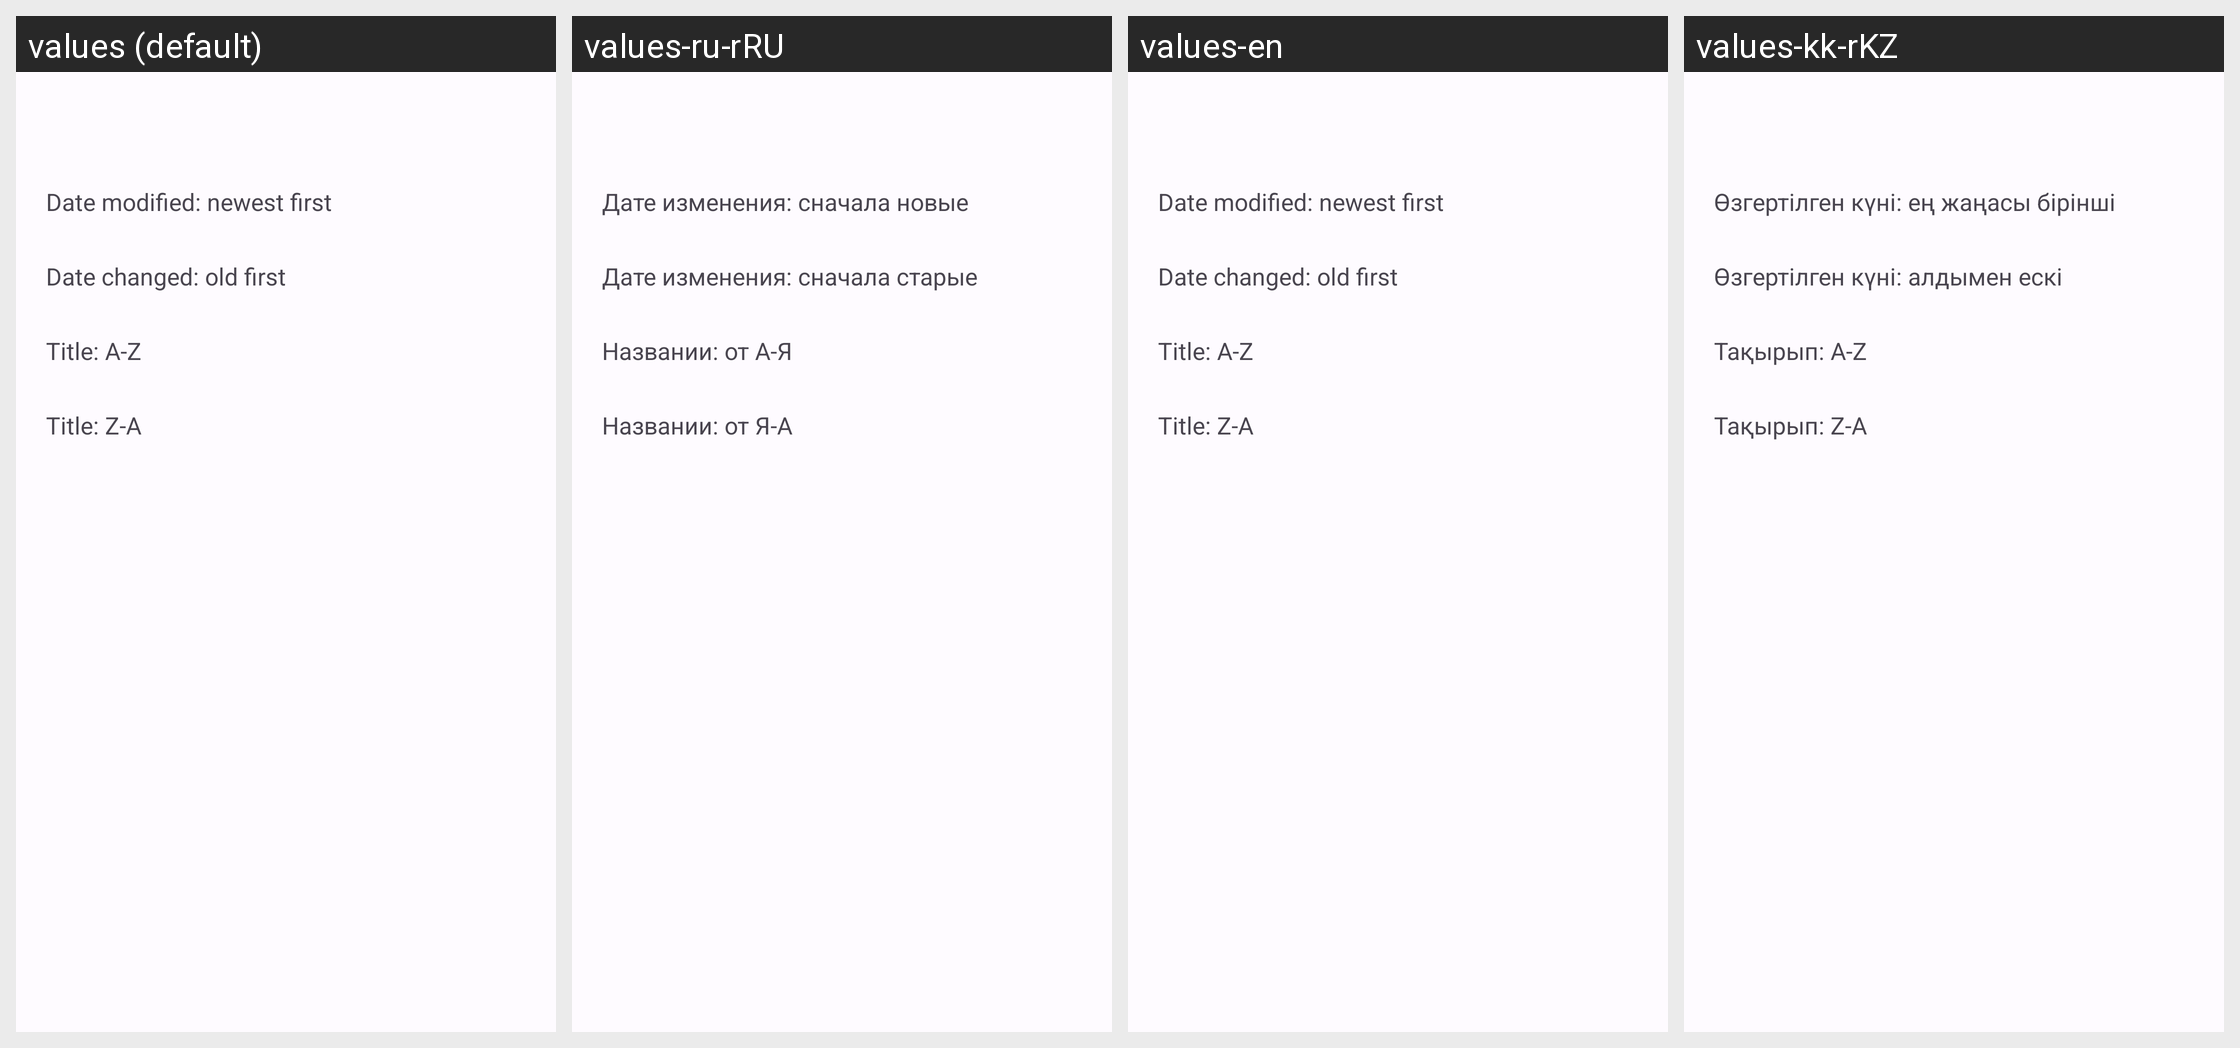

This grid shows one Android layout under several languages. Give, for every string resource on the screen, its name, the default text and each shown locale's text.
Android screen res/layout/dialog_choose_sort.xml rendered under 4 locales, left to right: values (default), values-ru-rRU, values-en, values-kk-rKZ. Device: Nexus 5 (rendered at 1080×1920; each locale shown at half size, 540×960, under a caption strip naming it); theme DefaultTheme.
Other locales in the repository, not shown: values-be-rBY, values-de-rDE, values-es, values-es-rES, values-fr, values-it, values-pl-rPL, values-uk-rUA.
Strings drawn on this screen, with the default value and each locale's value (text and hints the layout hard-codes, and strings that could not be matched under every locale, appear in the picture but are not listed):

sort_Date_Increase
  values: Date modified: newest first
  values-ru-rRU: Дате изменения: сначала новые
  values-en: Date modified: newest first
  values-kk-rKZ: Өзгертілген күні: ең жаңасы бірінші

sort_Date_Decrease
  values: Date changed: old first
  values-ru-rRU: Дате изменения: сначала старые
  values-en: Date changed: old first
  values-kk-rKZ: Өзгертілген күні: алдымен ескі

sort_Title_Increase
  values: Title: A-Z
  values-ru-rRU: Названии: от А-Я
  values-en: Title: A-Z
  values-kk-rKZ: Тақырып: A-Z

sort_Title_Decrease
  values: Title: Z-A
  values-ru-rRU: Названии: от Я-А
  values-en: Title: Z-A
  values-kk-rKZ: Тақырып: Z-A
